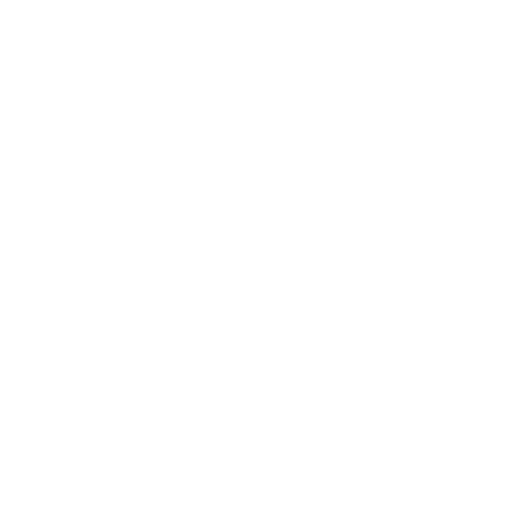
t = 0.00 s
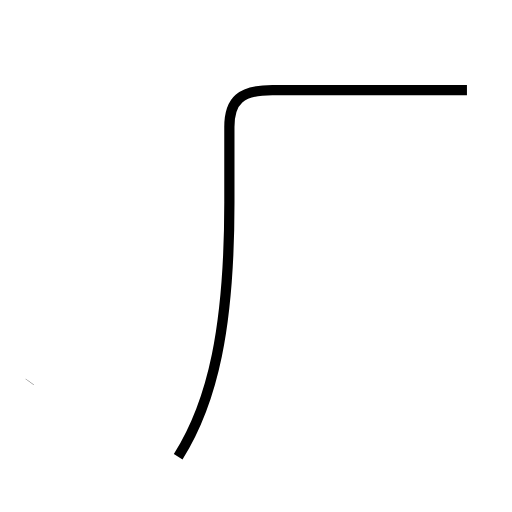
t = 1.76 s
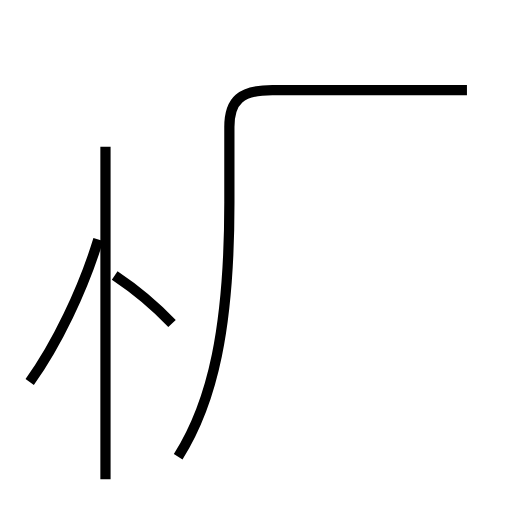
t = 3.41 s
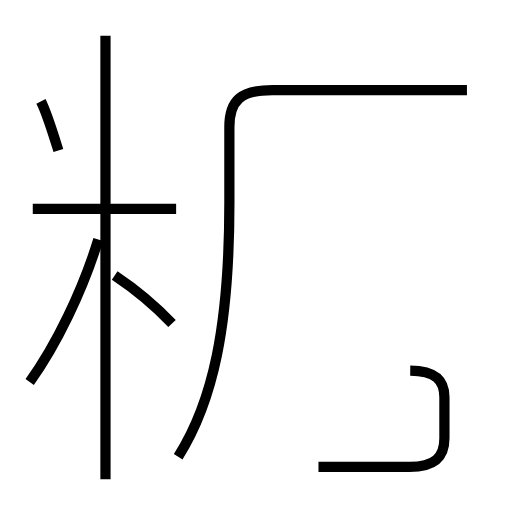
t = 5.00 s
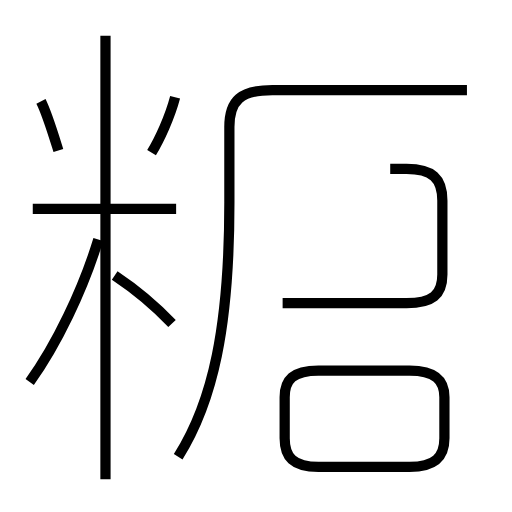
t = 6.80 s
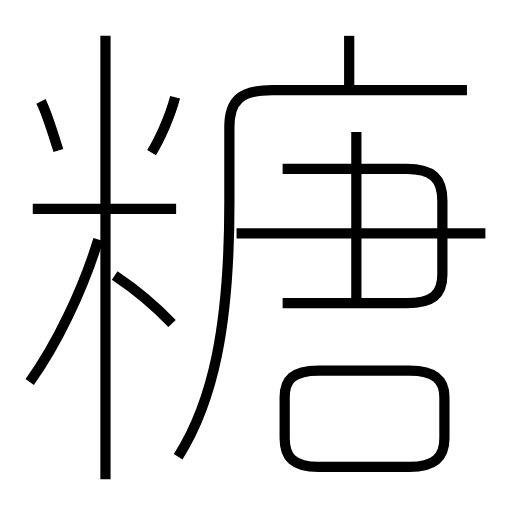
t = 8.49 s

The animated SVG that drew these frames (rendered in a browser with its animation timeline set to each time). Animation: 12 SMIL elements (animate=12); one cycle of 8.49 s.

<?xml version='1.0' encoding='utf-8'?>
<svg viewBox="0.0 -6.0 50.0 50.0" version="1.1" xmlns="http://www.w3.org/2000/svg"><rect x="-1000" y="-1000" width="2000" height="2000" stroke="white" fill="white" /><g style="fill:none;stroke:#000000;stroke-width:1"><path d="M 17.4 0.6 C 20.8 -4.8 22.4 -12.1 22.4 -24.2 L 22.4 -31.6 C 22.4 -34.2 23.5 -35.2 26.6 -35.2 L 45.6 -35.2 " transform="translate(0.0 38.0)" stroke-dasharray="58.48803967194729" stroke-dashoffset="58.48803967194729"><animate attributeName="stroke-dashoffset" from="58.48803967194729" to="0" dur="1.7546411901584187s" begin="0s" fill="freeze" /></path><path d="M 2.9 -6.7 C 5.5 -10.3 8.1 -15.7 9.6 -20.6 " transform="translate(0.0 38.0)" stroke-dasharray="15.49131350392345" stroke-dashoffset="15.49131350392345"><animate attributeName="stroke-dashoffset" from="15.49131350392345" to="0" dur="0.4647394051177035s" begin="1.7546411901584187s" fill="freeze" /></path><path d="M 16.8 -12.4 C 15.2 -14.1 13.3 -15.7 11.2 -17.1 " transform="translate(0.0 38.0)" stroke-dasharray="7.326577597667568" stroke-dashoffset="7.326577597667568"><animate attributeName="stroke-dashoffset" from="7.326577597667568" to="0" dur="0.21979732793002704s" begin="2.2193805952761223s" fill="freeze" /></path><path d="M 10.3 2.8 L 10.3 -40.5 " transform="translate(0.0 38.0)" stroke-dasharray="43.3" stroke-dashoffset="43.3"><animate attributeName="stroke-dashoffset" from="43.3" to="0" dur="1.299s" begin="2.4391779232061492s" fill="freeze" /></path><path d="M 17.2 -23.6 L 3.2 -23.6 " transform="translate(0.0 38.0)" stroke-dasharray="14.0" stroke-dashoffset="14.0"><animate attributeName="stroke-dashoffset" from="14.0" to="0" dur="0.42s" begin="3.738177923206149s" fill="freeze" /></path><path d="M 5.7 -29.3 C 5.2 -30.9 4.6 -32.9 4.0 -34.1 " transform="translate(0.0 38.0)" stroke-dasharray="5.096837496455847" stroke-dashoffset="5.096837496455847"><animate attributeName="stroke-dashoffset" from="5.096837496455847" to="0" dur="0.15290512489367541s" begin="4.158177923206149s" fill="freeze" /></path><path d="M 31.1 1.6 L 40.0 1.6 C 42.5 1.6 43.4 0.6 43.4 -1.2 L 43.4 -5.2 C 43.4 -6.9 42.5 -7.8 40.0 -7.8 L 31.1 -7.8 C 28.6 -7.8 27.8 -6.9 27.8 -5.2 L 27.8 -1.2 C 27.8 0.6 28.6 1.6 31.1 1.6 Z " transform="translate(0.0 38.0)" stroke-dasharray="45.67035041091317" stroke-dashoffset="45.67035041091317"><animate attributeName="stroke-dashoffset" from="45.67035041091317" to="0" dur="1.3701105123273951s" begin="4.311083048099825s" fill="freeze" /></path><path d="M 14.8 -29.1 C 15.6 -30.4 16.6 -32.6 17.1 -34.5 " transform="translate(0.0 38.0)" stroke-dasharray="5.886997385767611" stroke-dashoffset="5.886997385767611"><animate attributeName="stroke-dashoffset" from="5.886997385767611" to="0" dur="0.17660992157302832s" begin="5.68119356042722s" fill="freeze" /></path><path d="M 27.6 -14.4 L 39.7 -14.4 C 42.2 -14.4 43.2 -15.2 43.2 -17.2 L 43.2 -24.4 C 43.2 -26.6 42.2 -27.5 39.7 -27.5 L 27.6 -27.5 " transform="translate(0.0 38.0)" stroke-dasharray="42.03035907416187" stroke-dashoffset="42.03035907416187"><animate attributeName="stroke-dashoffset" from="42.03035907416187" to="0" dur="1.260910772224856s" begin="5.857803482000248s" fill="freeze" /></path><path d="M 47.4 -21.2 L 23.1 -21.2 " transform="translate(0.0 38.0)" stroke-dasharray="24.299999999999997" stroke-dashoffset="24.299999999999997"><animate attributeName="stroke-dashoffset" from="24.299999999999997" to="0" dur="0.7289999999999999s" begin="7.118714254225104s" fill="freeze" /></path><path d="M 34.8 -14.8 L 34.8 -31.1 " transform="translate(0.0 38.0)" stroke-dasharray="16.3" stroke-dashoffset="16.3"><animate attributeName="stroke-dashoffset" from="16.3" to="0" dur="0.489s" begin="7.847714254225104s" fill="freeze" /></path><path d="M 34.1 -35.5 L 34.1 -40.5" transform="translate(0.0 38.0)" stroke-dasharray="5.0" stroke-dashoffset="5.0"><animate attributeName="stroke-dashoffset" from="5.0" to="0" dur="0.15s" begin="8.336714254225104s" fill="freeze" /></path></g></svg>
